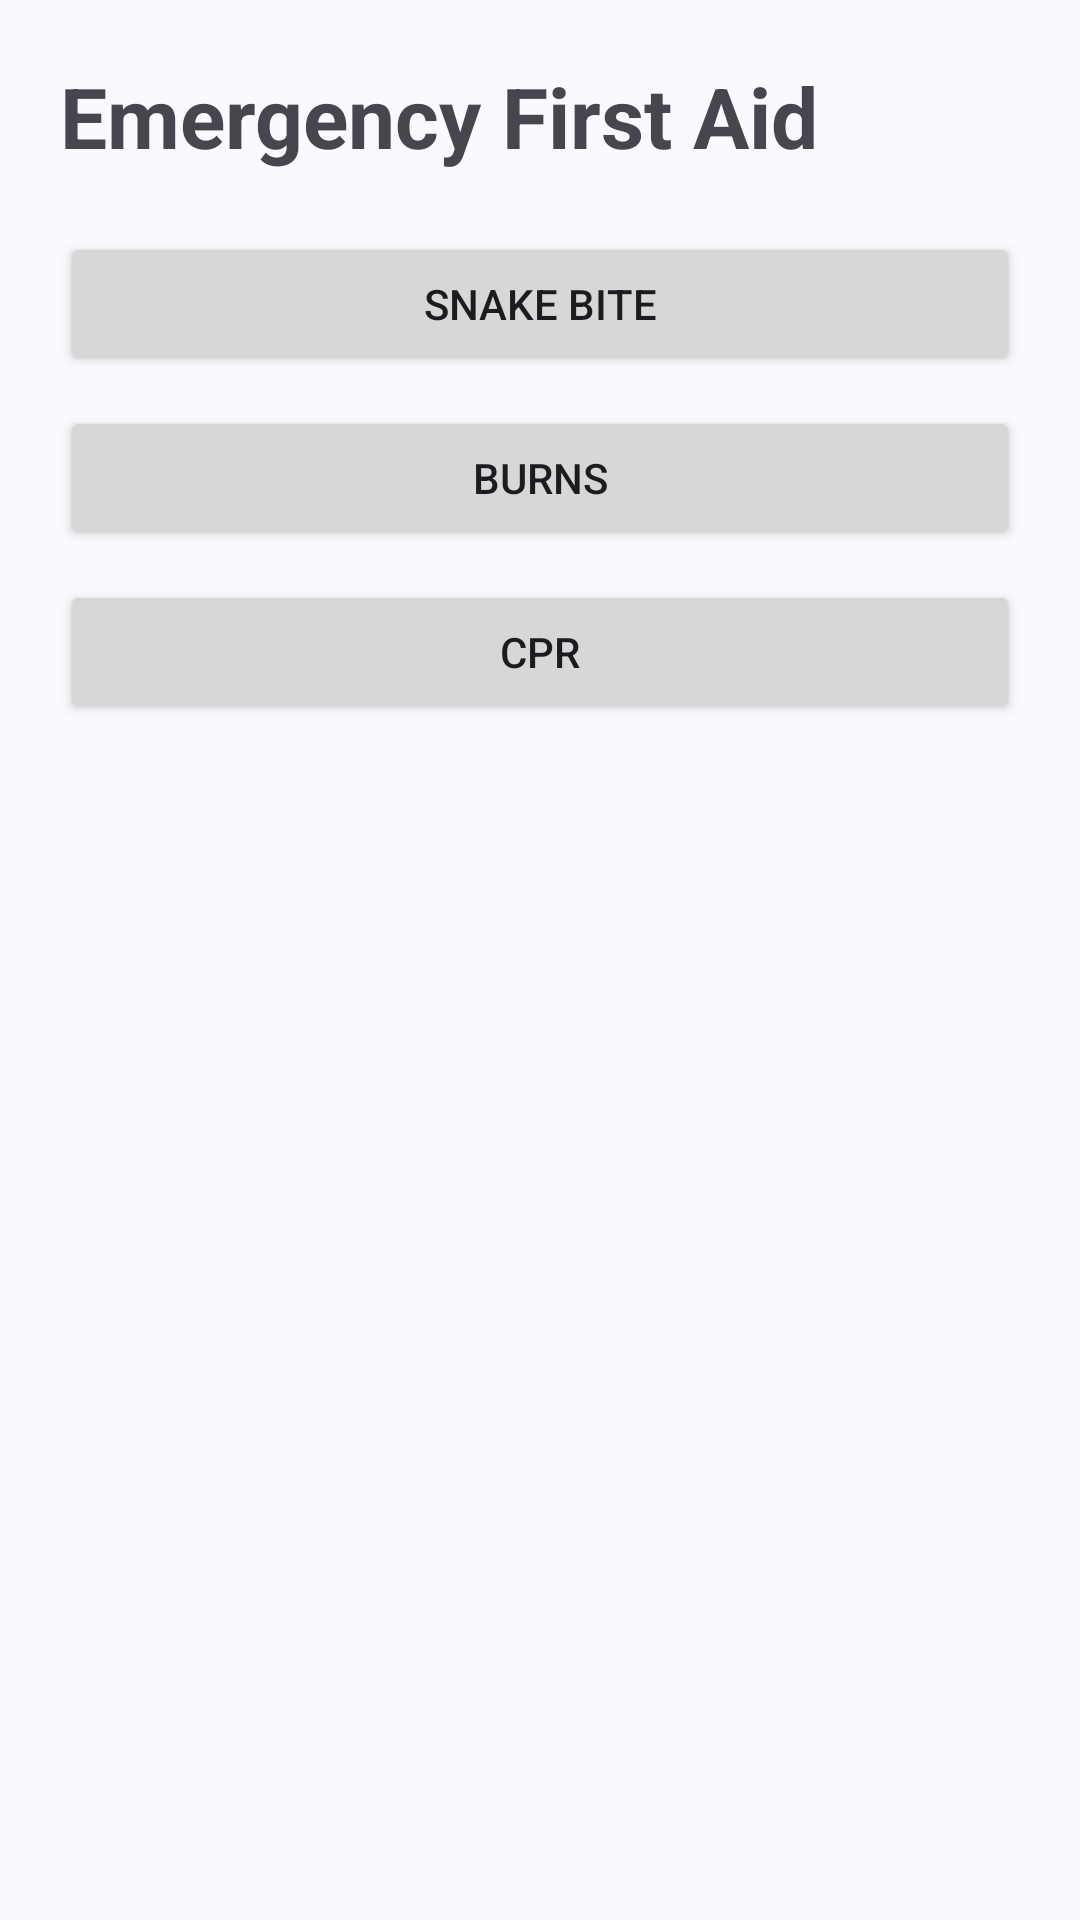

This screen was rendered from an Android layout file. Write that file and the resources it references.
<!-- AndroidManifest.xml: application theme Theme.PrathamaChikitse -->
<!-- res/layout/activity_firstaid.xml -->
<?xml version="1.0" encoding="utf-8"?>
<ScrollView xmlns:android="http://schemas.android.com/apk/res/android"
    xmlns:tools="http://schemas.android.com/tools"
    android:layout_width="match_parent"
    android:layout_height="match_parent"
    tools:viewBindingIgnore="true">

    <LinearLayout
        android:layout_width="match_parent"
        android:layout_height="wrap_content"
        android:orientation="vertical"
        android:padding="20dp">

        <TextView
            android:layout_width="wrap_content"
            android:layout_height="wrap_content"
            android:text="Emergency First Aid"
            android:textSize="28sp"
            android:textStyle="bold"/>

        <Button
            android:layout_width="match_parent"
            android:layout_height="wrap_content"
            android:text="Snake Bite"
            android:layout_marginTop="20dp"/>

        <Button
            android:layout_width="match_parent"
            android:layout_height="wrap_content"
            android:text="Burns"
            android:layout_marginTop="10dp"/>

        <Button
            android:layout_width="match_parent"
            android:layout_height="wrap_content"
            android:text="CPR"
            android:layout_marginTop="10dp"/>

    </LinearLayout>

</ScrollView>
<!-- resources referenced by this layout -->
<resources>
  <style name="Theme.PrathamaChikitse" parent="Theme.Material3.DayNight.NoActionBar">
          <item name="colorPrimary">@color/primary_brand</item>
          <item name="colorSecondary">@color/accent_medical</item>
          <item name="android:windowBackground">@color/bg_soft</item>
          <item name="android:statusBarColor">@color/primary_dark</item>
      </style>
  <color name="primary_brand">#0056D2</color>
  <color name="accent_medical">#00BFA5</color>
  <color name="bg_soft">#F8FAFD</color>
  <color name="primary_dark">#003A94</color>
</resources>
